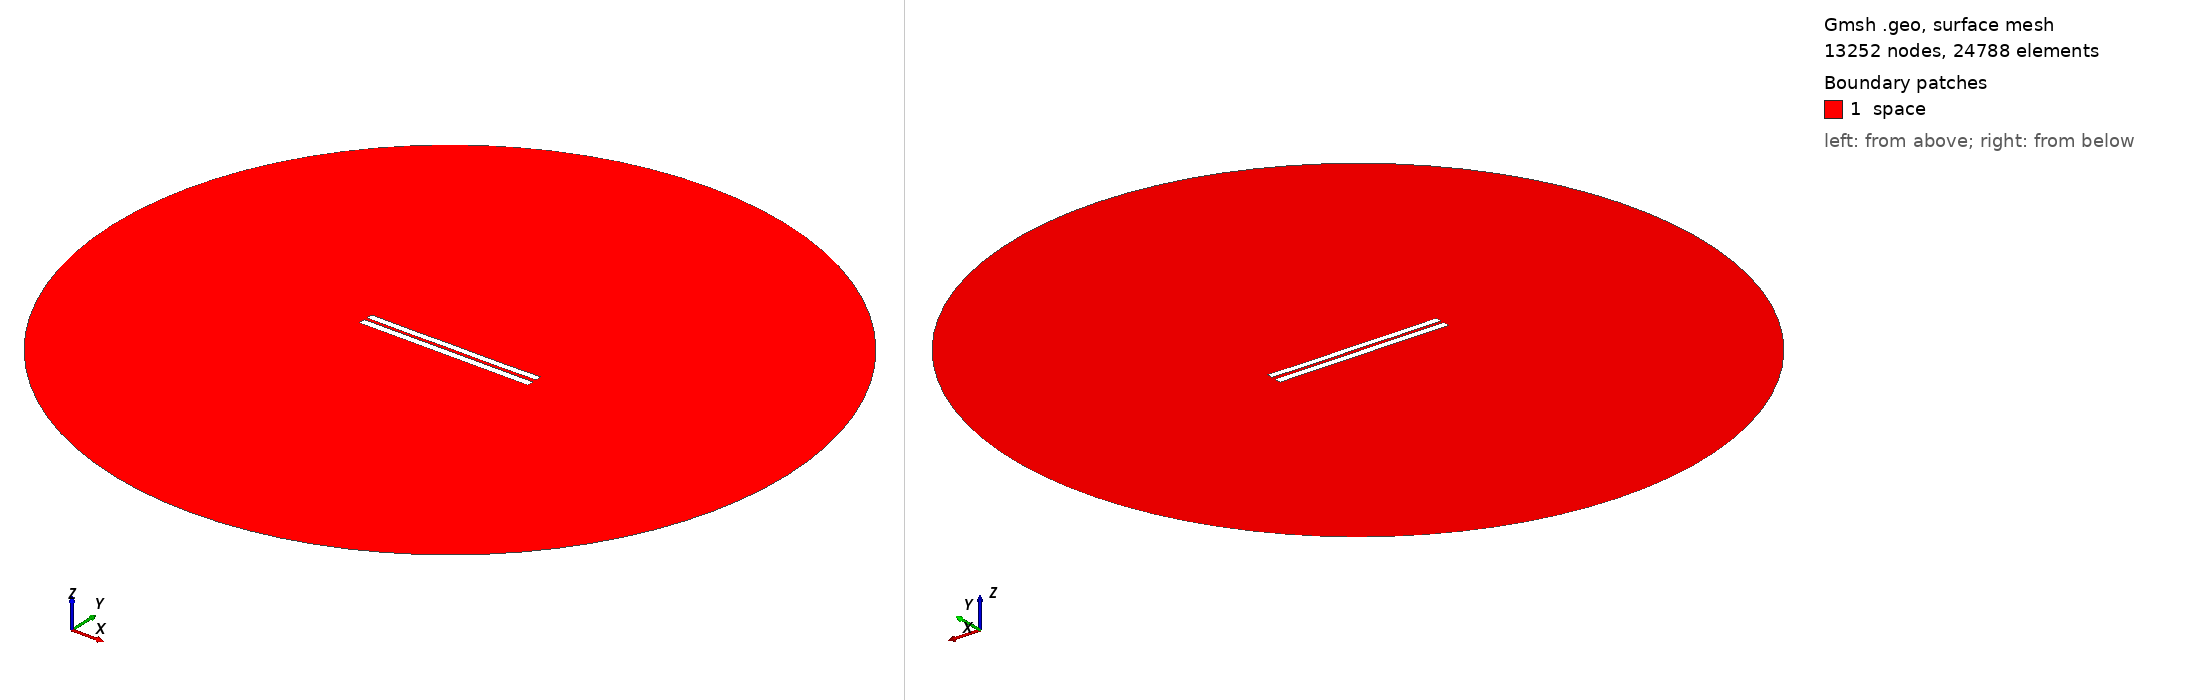

Gmsh geometry script, surface-meshed: 13252 nodes, 24788 surface elements. Boundary patches (legend numbers): 1 space. Left view from above one corner, right view from below the opposite corner. Legend entries are the model's physical surfaces. The drawing asked Gmsh for element sizes between 1% and 20% of the model's largest extent; the script's own settings can give other sizes.

=== 4162.geo (drawn) ===
//---------------------------------------
// Geometry kernel
//---------------------------------------

SetFactory("OpenCASCADE");



//---------------------------------------
// Parameters of the geometry
//---------------------------------------

// Overetch of the upper plate
overetch = 0.125;

// Distance between the plates
distance = 1.75;

// Discretization over the x axis (for the deformation)
nx = 50; 

// Length of the plate
L = 100 - overetch; 

// Number of modes
n = 4; 

// 1st mode coefficient
coeff(1) = 0.07499999999999998;
beta(1) = 0.596864 * 3.1415926535 / L;

// 2nd mode coefficient
coeff(2) = -0.075;
beta(2) = 1.49418 * 3.1415926535 / L;

// 3rd mode coefficient
coeff(3) = 0.0;
beta(3) = 2.50025 * 3.1415926535 / L;

// 4th mode coefficient
coeff(4) = -0.075;
beta(4) = 3.49999 * 3.1415926535 / L;



//---------------------------------------
// Upper plate (deformed rectangle)
//---------------------------------------

// Coordiantes of the upper plate
xmin = -50;
xmax = 50 - overetch;

// Height of the upper plate
yheight = 4 - 2 * overetch;

// Indexes of the points
UpperID[] = {};
LowerID[] = {};
LeftID[] = {};
RightID[] = {};

// Point index
p = 1;

// Horizontal edges
For i In {1:nx}
    x = xmin + (i-1)*(xmax - xmin)/(nx-1);

    y_bottom = distance / 2 + overetch;
    For j In {1:n}
        C = (Cosh(beta(j)*L) + Cos(beta(j)*L)) / (Sinh(beta(j)*L) + Sin(beta(j)*L));
        y_bottom  = y_bottom + coeff(j) * (Cosh(beta(j)*(x+50)) - Cos(beta(j)*(x+50)) - C * (Sinh(beta(j)*(x+50)) - Sin(beta(j)*(x+50))));
    EndFor

    y_top = y_bottom + yheight;

    Point(p) = {x, y_top, 0, 1.0};
    UpperID[i] = p;
    p = p + 1;

    Point(p) = {x, y_bottom, 0, 1.0};
    LowerID[i] = p;
    p = p + 1;
EndFor

// Create point lists
UpperPts[] = {}; LowerPts[] = {};
For i In {1:nx}
  UpperPts[] += {UpperID[i]};
  LowerPts[] += {LowerID[i]};
EndFor

// Build splines
Spline(1) = {UpperPts[]};
Spline(2) = {LowerPts[]};
Line(3) = {LowerPts[nx-1], UpperPts[nx-1]};
Line(4) = {LowerPts[0], UpperPts[0]};

// Build the plane surface
Curve Loop(1) = {2, 3, -1, -4};
Plane Surface(1) = {1};



//---------------------------------------
// Lower plate (rectangle)
//---------------------------------------

// Vertices
Point(1001) = {-50, -1, 0, 1.0};
Point(1002) = { 50, -1, 0, 1.0};
Point(1003) = { 50,  -5, 0, 1.0};
Point(1004) = {-50,  -5, 0, 1.0};

// Edges
Line(5) = {1001, 1002};
Line(6) = {1002, 1003};
Line(7) = {1003, 1004};
Line(8) = {1004, 1001};

// Plane surface
Line Loop(2) = {5, 6, 7, 8};
Plane Surface(2) = {2}; 



//---------------------------------------
// Outer (fictious) boundary
//---------------------------------------

// Points
Point(1005) = {0, 0, 0};       // Center
Point(1006) = {200, 0, 0};     // Start point
Point(1007) = {0, 200, 0};     // 90 degrees
Point(1008) = {-200, 0, 0};    // 180 degrees
Point(1009) = {0, -200, 0};    // 270 degrees

// Circle arcs (each needs start, center, end)
Circle(9) = {1006, 1005, 1007};
Circle(10) = {1007, 1005, 1008};
Circle(11) = {1008, 1005, 1009};
Circle(12) = {1009, 1005, 1006};

// Plane surface for the entire domain
Curve Loop(3) = {9, 10, 11, 12};
Surface(3) = {3};

// Subtract the plates from the whole domain to obtain the actual domain where we want to solve the equations
BooleanDifference{ Surface{3}; Delete; }{ Surface{1}; Surface{2}; Delete; }




//---------------------------------------
// Transfinite Lines/Curves
//---------------------------------------

// Set the number of points on the boundaries
r = 7;

// Plates
Transfinite Curve {1, 2} = 50*r Using Progression 1;
Transfinite Curve {3, 4} = 2*r Using Progression 1;
Transfinite Line {5, 7} = 50*r Using Progression 1;
Transfinite Line {6, 8} = 2*r Using Progression 1;

// Outer boundary
Transfinite Line {9, 10, 11, 12} = 20 Using Progression 1;



//---------------------------------------
// Physical groups
//---------------------------------------                

// Physical curves (boundaries)
Physical Line("force_segment", 10) = {2};
Physical Line("upper_plate", 11) = {1, 3, 4};
Physical Line("lower_plate", 12) = {5, 6, 7, 8};
Physical Line("boundary", 20) = {9, 10, 11, 12};

// Physical Surfaces
Physical Surface("space", 30) = {3};



//---------------------------------------
// 6. Generate the Mesh
//---------------------------------------

// 2D mesh generation
Mesh 2;
